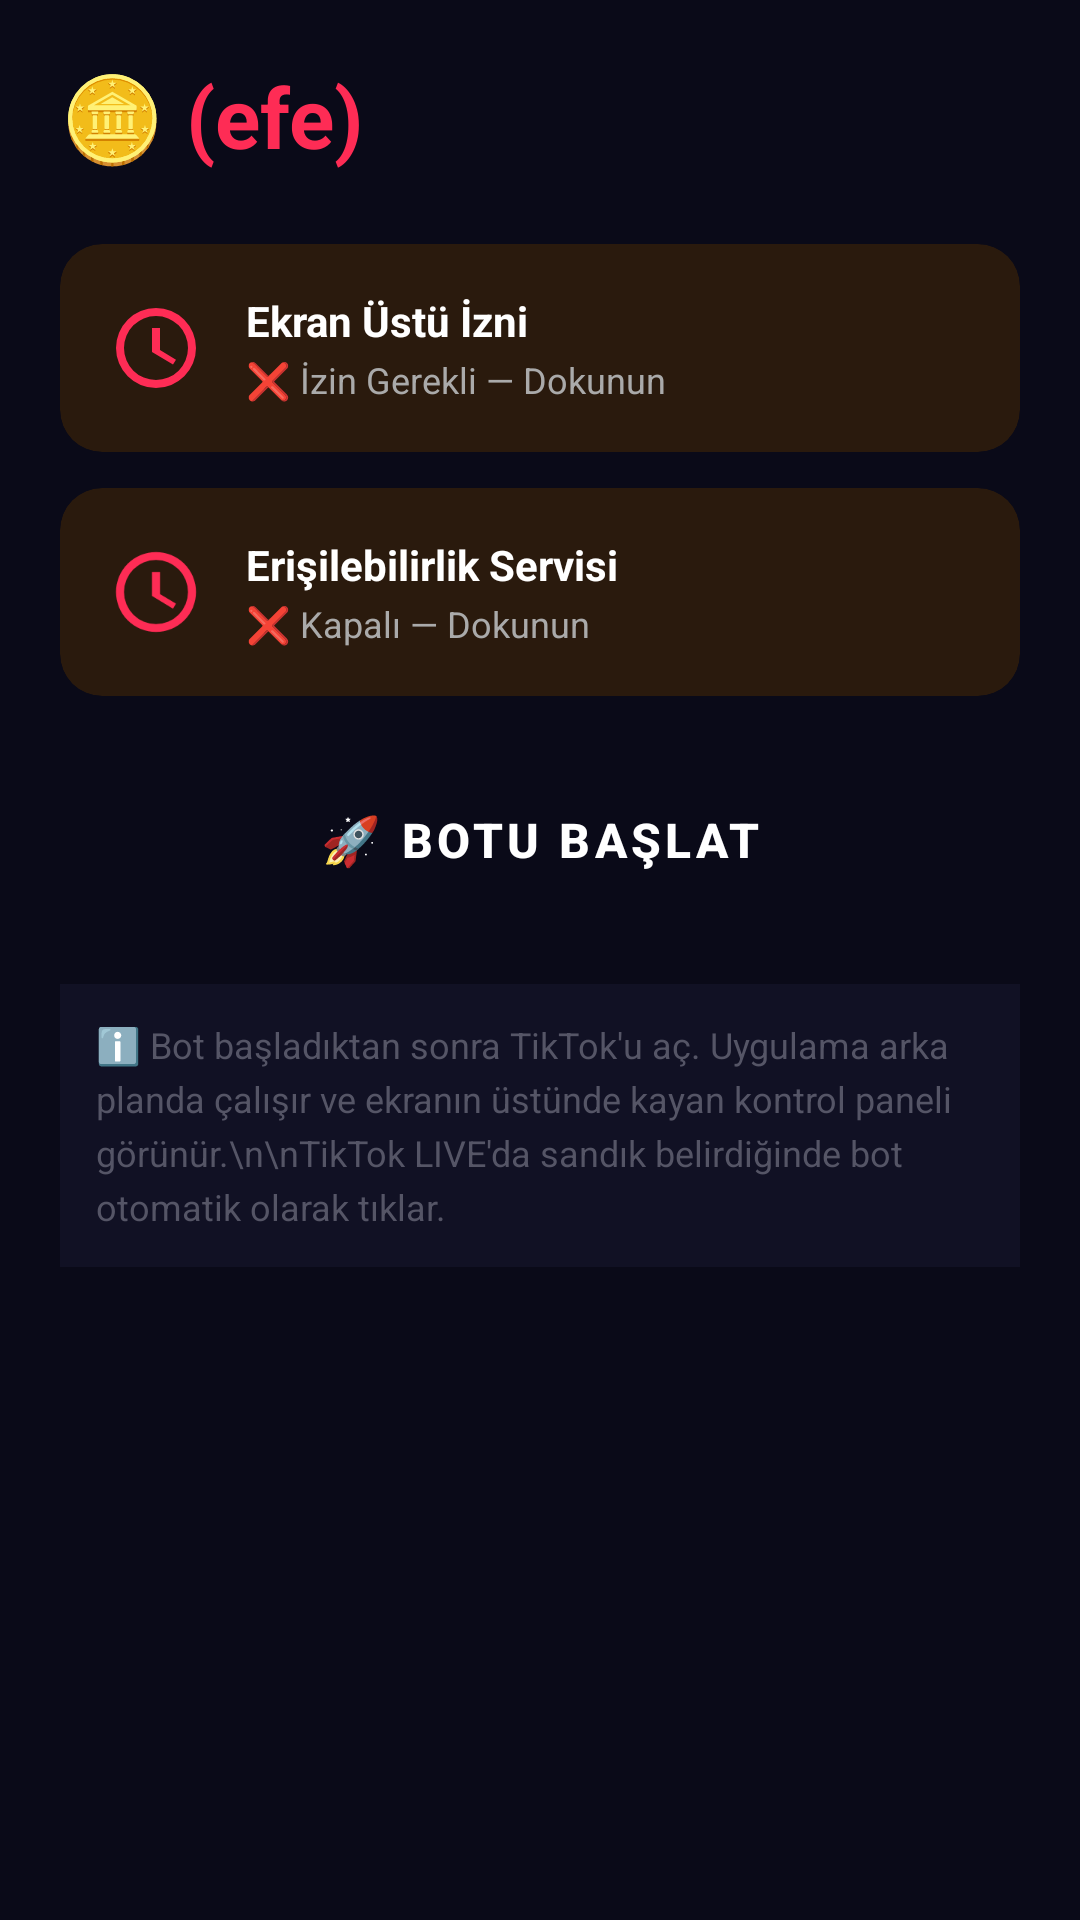

Produce the Android XML layout that renders to this screen, including the resource entries it uses.
<!-- AndroidManifest.xml: application theme Theme.Titak -->
<!-- res/layout/activity_main.xml -->
<?xml version="1.0" encoding="utf-8"?>
<ScrollView xmlns:android="http://schemas.android.com/apk/res/android"
    android:layout_width="match_parent"
    android:layout_height="match_parent"
    android:background="@color/bg_dark">

    <LinearLayout
        android:layout_width="match_parent"
        android:layout_height="wrap_content"
        android:orientation="vertical"
        android:padding="20dp">

        
        <LinearLayout
            android:layout_width="match_parent"
            android:layout_height="wrap_content"
            android:orientation="horizontal"
            android:gravity="center_vertical"
            android:layout_marginBottom="24dp">

            <TextView
                android:layout_width="0dp"
                android:layout_height="wrap_content"
                android:layout_weight="1"
                android:text="🪙 (efe)"
                android:textSize="28sp"
                android:textColor="@color/tiktok_pink"
                android:textStyle="bold" />

            <TextView
                android:id="@+id/tv_version"
                android:layout_width="wrap_content"
                android:layout_height="wrap_content"
                android:textSize="11sp"
                android:textColor="@color/text_dim" />
        </LinearLayout>

        
        <androidx.cardview.widget.CardView
            android:id="@+id/card_overlay"
            android:layout_width="match_parent"
            android:layout_height="wrap_content"
            android:layout_marginBottom="12dp"
            app:cardCornerRadius="14dp"
            app:cardElevation="0dp"
            app:cardBackgroundColor="@color/card_warn"
            xmlns:app="http://schemas.android.com/apk/res-auto">

            <LinearLayout
                android:layout_width="match_parent"
                android:layout_height="wrap_content"
                android:orientation="horizontal"
                android:gravity="center_vertical"
                android:padding="16dp">

                <ImageView
                    android:id="@+id/icon_overlay"
                    android:layout_width="32dp"
                    android:layout_height="32dp"
                    android:src="@drawable/ic_warning"
                    android:layout_marginEnd="14dp" />

                <LinearLayout
                    android:layout_width="0dp"
                    android:layout_height="wrap_content"
                    android:layout_weight="1"
                    android:orientation="vertical">

                    <TextView
                        android:layout_width="wrap_content"
                        android:layout_height="wrap_content"
                        android:text="Ekran Üstü İzni"
                        android:textColor="@color/text_primary"
                        android:textStyle="bold"
                        android:textSize="14sp" />

                    <TextView
                        android:id="@+id/tv_overlay_status"
                        android:layout_width="wrap_content"
                        android:layout_height="wrap_content"
                        android:text="❌ İzin Gerekli — Dokunun"
                        android:textColor="@color/text_secondary"
                        android:textSize="12sp"
                        android:layout_marginTop="2dp" />
                </LinearLayout>
            </LinearLayout>
        </androidx.cardview.widget.CardView>

        
        <androidx.cardview.widget.CardView
            android:id="@+id/card_accessibility"
            android:layout_width="match_parent"
            android:layout_height="wrap_content"
            android:layout_marginBottom="20dp"
            app:cardCornerRadius="14dp"
            app:cardElevation="0dp"
            app:cardBackgroundColor="@color/card_warn"
            xmlns:app="http://schemas.android.com/apk/res-auto">

            <LinearLayout
                android:layout_width="match_parent"
                android:layout_height="wrap_content"
                android:orientation="horizontal"
                android:gravity="center_vertical"
                android:padding="16dp">

                <ImageView
                    android:id="@+id/icon_accessibility"
                    android:layout_width="32dp"
                    android:layout_height="32dp"
                    android:src="@drawable/ic_warning"
                    android:layout_marginEnd="14dp" />

                <LinearLayout
                    android:layout_width="0dp"
                    android:layout_height="wrap_content"
                    android:layout_weight="1"
                    android:orientation="vertical">

                    <TextView
                        android:layout_width="wrap_content"
                        android:layout_height="wrap_content"
                        android:text="Erişilebilirlik Servisi"
                        android:textColor="@color/text_primary"
                        android:textStyle="bold"
                        android:textSize="14sp" />

                    <TextView
                        android:id="@+id/tv_accessibility_status"
                        android:layout_width="wrap_content"
                        android:layout_height="wrap_content"
                        android:text="❌ Kapalı — Dokunun"
                        android:textColor="@color/text_secondary"
                        android:textSize="12sp"
                        android:layout_marginTop="2dp" />
                </LinearLayout>
            </LinearLayout>
        </androidx.cardview.widget.CardView>

        
        <Button
            android:id="@+id/btn_start_overlay"
            android:layout_width="match_parent"
            android:layout_height="56dp"
            android:text="🚀 Botu Başlat"
            android:textSize="16sp"
            android:textStyle="bold"
            android:backgroundTint="@color/tiktok_pink"
            android:textColor="@color/white"
            android:stateListAnimator="@null"
            style="@style/Widget.MaterialComponents.Button" />

        
        <TextView
            android:layout_width="match_parent"
            android:layout_height="wrap_content"
            android:layout_marginTop="20dp"
            android:text="ℹ️ Bot başladıktan sonra TikTok'u aç. Uygulama arka planda çalışır ve ekranın üstünde kayan kontrol paneli görünür.\n\nTikTok LIVE'da sandık belirdiğinde bot otomatik olarak tıklar."
            android:textColor="@color/text_dim"
            android:textSize="12sp"
            android:lineSpacingExtra="4dp"
            android:padding="12dp"
            android:background="@color/card_bg"
            android:backgroundTint="@color/card_bg" />

    </LinearLayout>
</ScrollView>
<!-- resources referenced by this layout -->
<resources>
  <color name="bg_dark">#0A0A18</color>
  <color name="card_bg">#111124</color>
  <color name="card_warn">#2A1A0D</color>
  <color name="text_dim">#555566</color>
  <color name="text_primary">#FFFFFF</color>
  <color name="text_secondary">#AAAAAA</color>
  <color name="tiktok_pink">#FE2C55</color>
  <color name="white">#FFFFFF</color>
  <!-- drawable ic_warning (drawable) -->
  <?xml version="1.0" encoding="utf-8"?>
  <vector xmlns:android="http://schemas.android.com/apk/res/android"
      android:width="24dp"
      android:height="24dp"
      android:viewportWidth="24"
      android:viewportHeight="24">
      <path
          android:fillColor="#FE2C55"
          android:pathData="M12,2a10,10 0,1 0,10 10A10,10 0,0 0,12 2Zm0,18a8,8 0,1 1,8 -8A8,8 0,0 1,12 20Zm1,-13H11v6l5.25,3.15,0.75,-1.23,-4,-2.42Z"/>
  </vector>
  <style name="Theme.Titak" parent="Theme.MaterialComponents.DayNight.NoActionBar">
          <item name="colorPrimary">@color/tiktok_pink</item>
          <item name="colorPrimaryVariant">@color/tiktok_pink</item>
          <item name="colorOnPrimary">@color/white</item>
          <item name="colorSecondary">@color/tiktok_cyan</item>
          <item name="android:windowBackground">@color/bg_dark</item>
          <item name="android:statusBarColor">@color/bg_dark</item>
          <item name="android:navigationBarColor">@color/bg_dark</item>
      </style>
  <color name="tiktok_cyan">#25F4EE</color>
</resources>
